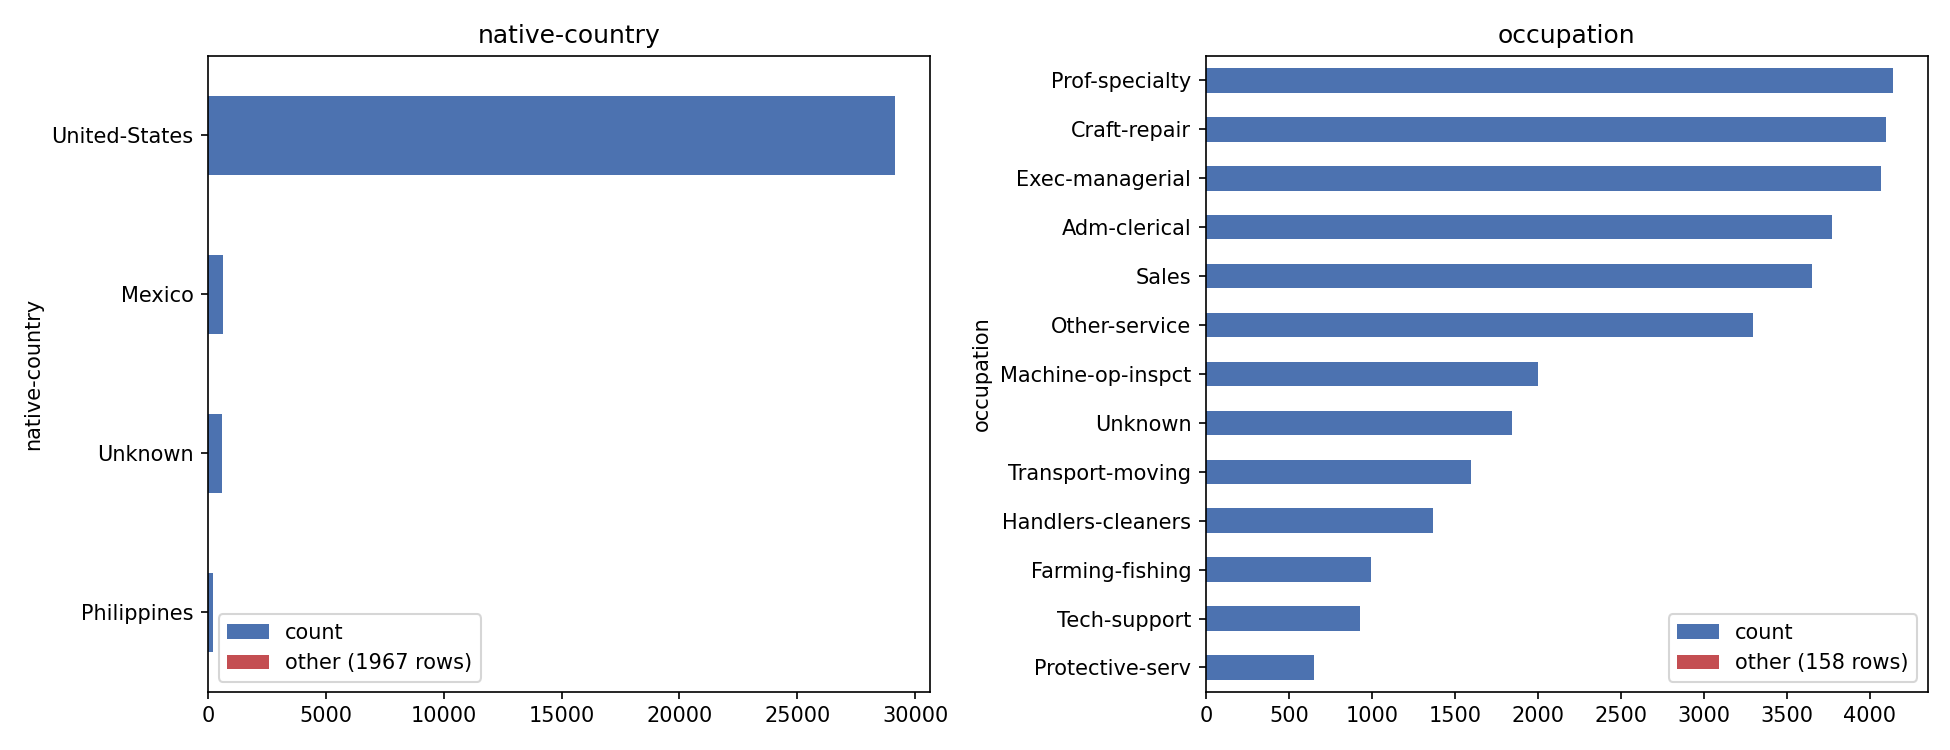

The table this chart was drawn from, first rows:
feature, n_before, n_after, rows_in_other, pct_in_other
workclass, 9, 8, 21, 0.06
education, 16, 16, 51, 0.16
marital-status, 7, 7, 23, 0.07
occupation, 15, 14, 158, 0.49
relationship, 6, 6, 0, 0.0
race, 5, 5, 0, 0.0
sex, 2, 2, 0, 0.0
native-country, 42, 5, 1967, 6.04
